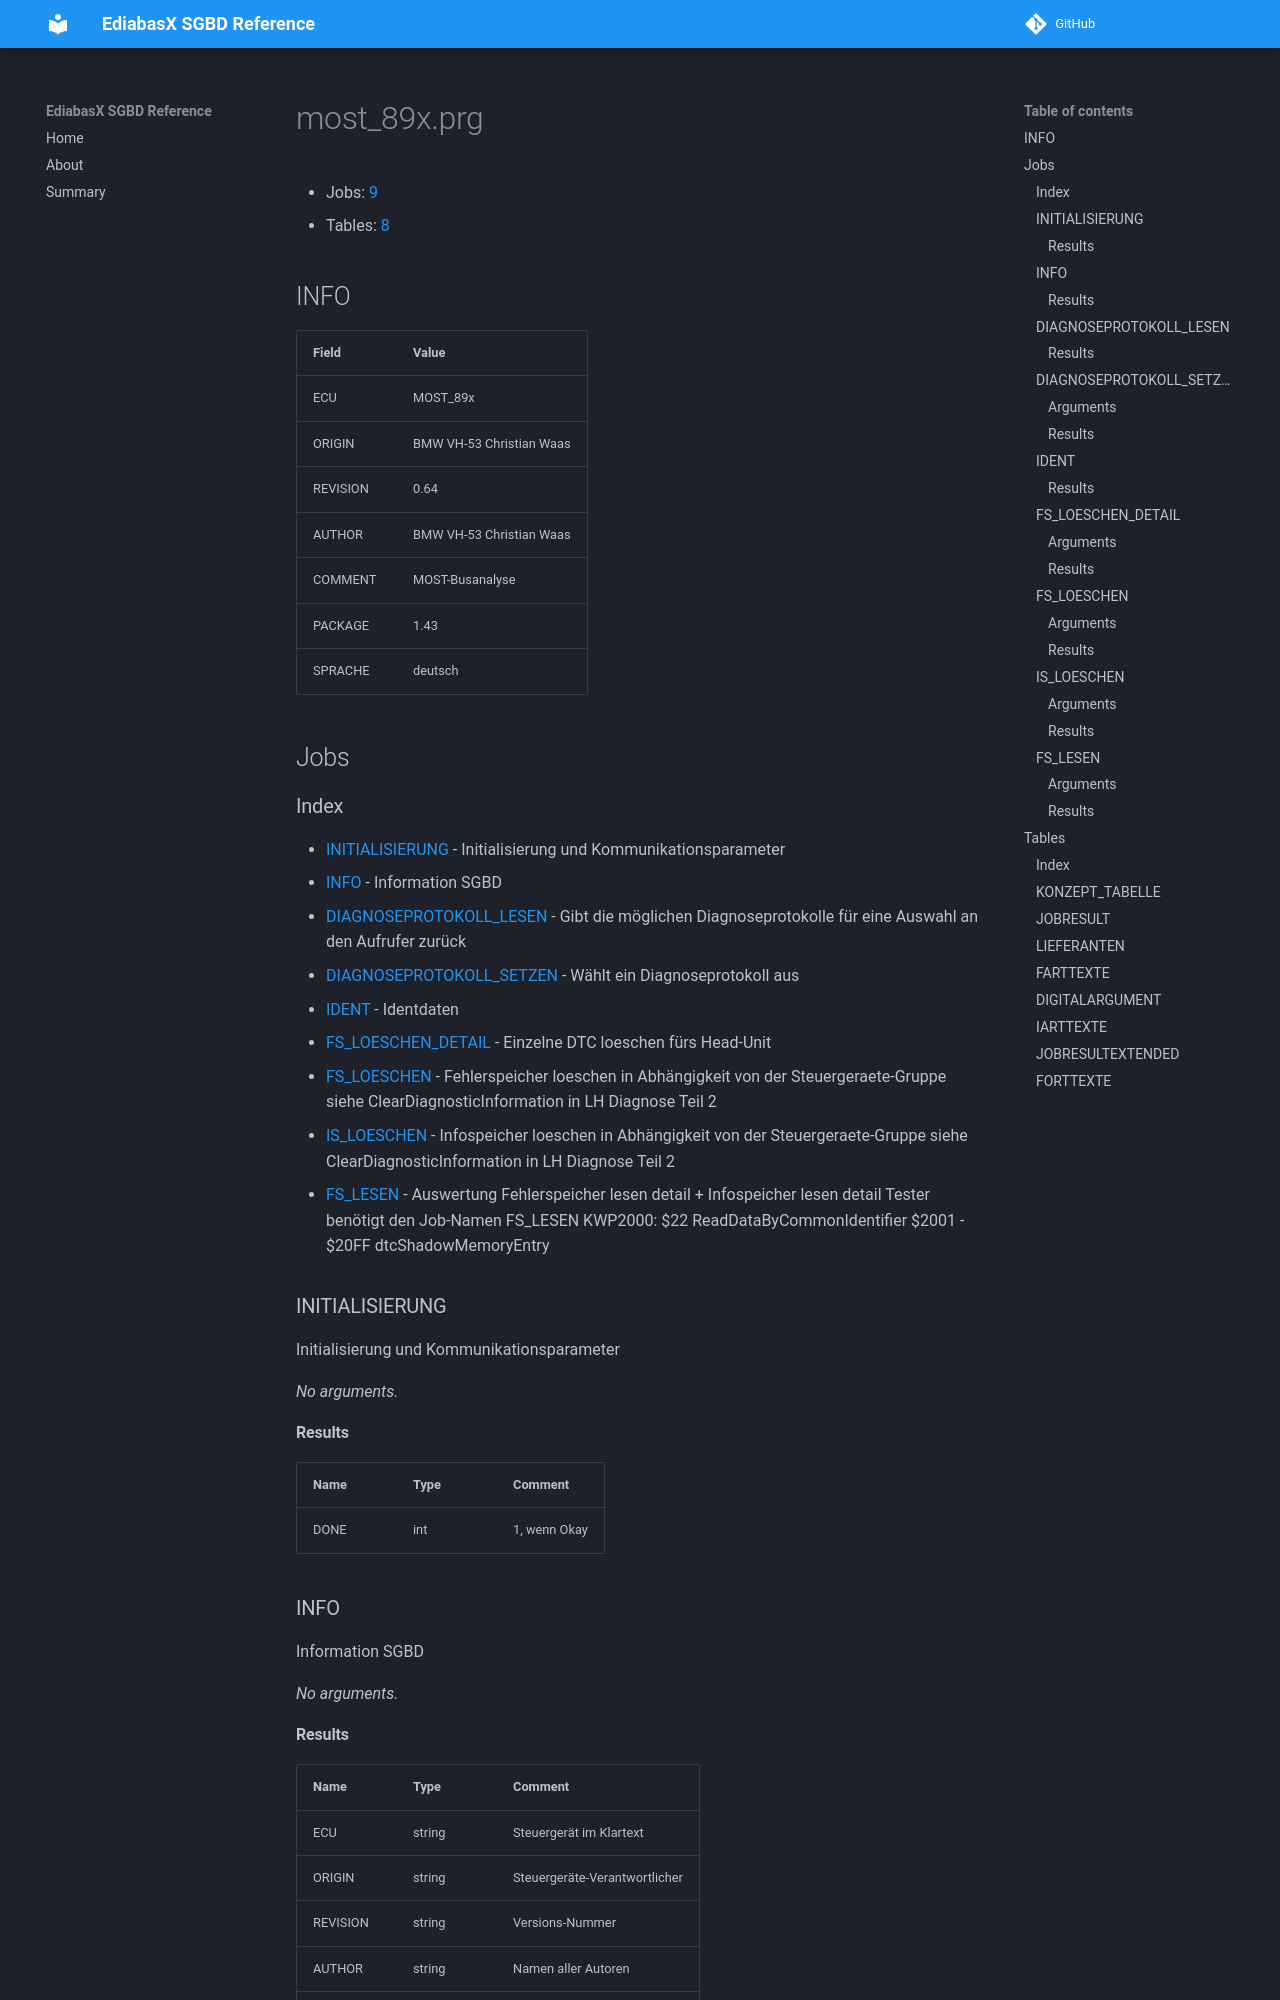

repository: emdzej/ediabasx-docs-sgbd · page: sgbd/most_89x/index.html · generator: mkdocs

# most_89x.prg

- Jobs: [9](#jobs)
- Tables: [8](#tables)

## INFO

| Field | Value |
| --- | --- |
| ECU | MOST_89x |
| ORIGIN | BMW VH-53 Christian Waas |
| REVISION | 0.64 |
| AUTHOR | BMW VH-53 Christian Waas |
| COMMENT | MOST-Busanalyse |
| PACKAGE | 1.43 |
| SPRACHE | deutsch |

## Jobs

### Index

- [INITIALISIERUNG](#job-initialisierung) - Initialisierung und Kommunikationsparameter
- [INFO](#job-info) - Information SGBD
- [DIAGNOSEPROTOKOLL_LESEN](#job-diagnoseprotokoll-lesen) - Gibt die möglichen Diagnoseprotokolle für eine Auswahl an den Aufrufer zurück
- [DIAGNOSEPROTOKOLL_SETZEN](#job-diagnoseprotokoll-setzen) - Wählt ein Diagnoseprotokoll aus
- [IDENT](#job-ident) - Identdaten
- [FS_LOESCHEN_DETAIL](#job-fs-loeschen-detail) - Einzelne DTC loeschen fürs Head-Unit
- [FS_LOESCHEN](#job-fs-loeschen) - Fehlerspeicher loeschen in Abhängigkeit von der Steuergeraete-Gruppe siehe ClearDiagnosticInformation in LH Diagnose Teil 2
- [IS_LOESCHEN](#job-is-loeschen) - Infospeicher loeschen in Abhängigkeit von der Steuergeraete-Gruppe siehe ClearDiagnosticInformation in LH Diagnose Teil 2
- [FS_LESEN](#job-fs-lesen) - Auswertung Fehlerspeicher lesen detail + Infospeicher lesen detail Tester benötigt den Job-Namen FS_LESEN KWP2000: $22 ReadDataByCommonIdentifier $2001 - $20FF dtcShadowMemoryEntry

<a id="job-initialisierung"></a>
### INITIALISIERUNG

Initialisierung und Kommunikationsparameter

_No arguments._

#### Results

| Name | Type | Comment |
| --- | --- | --- |
| DONE | int | 1, wenn Okay |

<a id="job-info"></a>
### INFO

Information SGBD

_No arguments._
